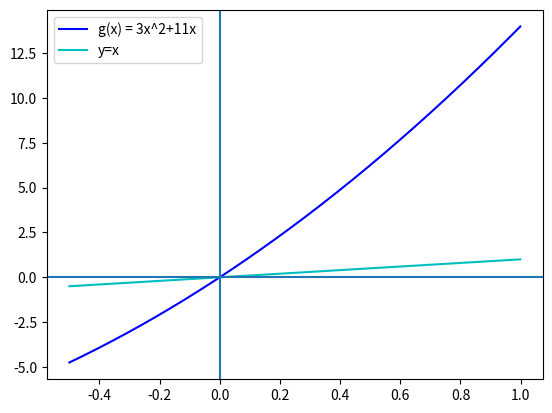

Reproduce this figure in Python.
import matplotlib.pyplot as plt
import numpy as np

# print(y)
fig = plt.figure()

x = np.arange(-0.5, 1, 0.001)
x2 = np.arange(-0.5, 1, 0.001)
y2 = x
y = 3*x**2+11*x


plt.plot(x,y, 'b', label='g(x) = 3x^2+11x')
plt.plot(x2, y2, 'c', label = 'y=x')
plt.axhline(y = 0)
plt.axvline(x = 0)

plt.legend(loc='upper left')

plt.show()